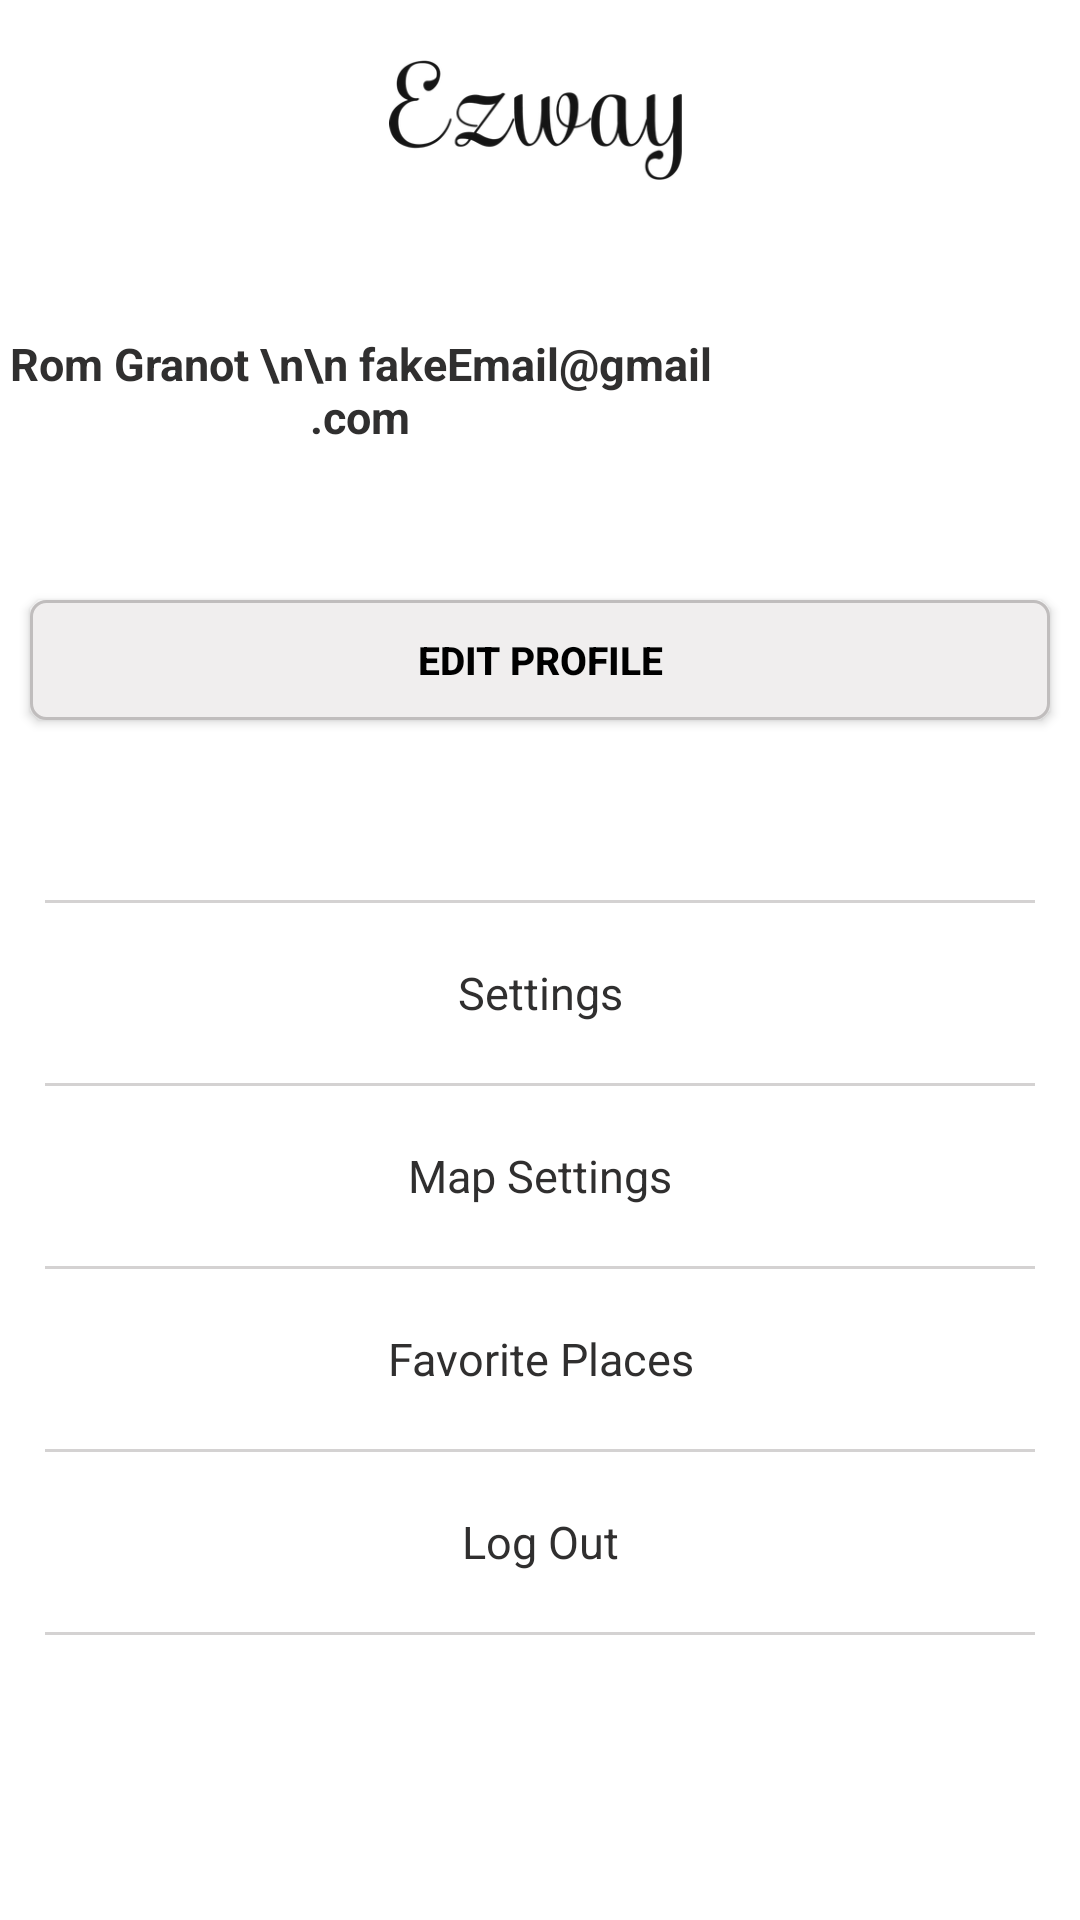

Here is an Android app screen rendered from its layout file. Give the layout XML and the strings, colors and styles it references.
<!-- AndroidManifest.xml: application theme AppTheme -->
<!-- res/layout/activity_menu.xml -->
<?xml version="1.0" encoding="utf-8"?>

<LinearLayout xmlns:android="http://schemas.android.com/apk/res/android"
    xmlns:app="http://schemas.android.com/apk/res-auto"
    xmlns:tools="http://schemas.android.com/tools"
    android:layout_width="match_parent"
    android:layout_height="match_parent"
    android:background="#ffffff"
    android:orientation="vertical"
    android:id="@+id/menu_activity"
    tools:context="MenuActivity">

    <LinearLayout
        android:layout_width="match_parent"
        android:layout_height="wrap_content"
        android:orientation="horizontal"
        android:layout_marginTop="20dp">

        <ImageView
            android:id="@+id/ivLogo"
            android:layout_width="0dp"
            android:layout_height="40dp"
            android:layout_weight="2"
            android:paddingLeft="30dp"
            android:src="@drawable/applogo"/>

        <ImageView
            android:id="@+id/btnBack"
            android:layout_width="18dp"
            android:layout_height="18dp"
            android:layout_marginRight="15dp"
            android:layout_marginTop="10dp"
            android:background="@drawable/arrow"/>

    </LinearLayout>

    <LinearLayout
        android:layout_width="match_parent"
        android:layout_height="wrap_content"
        android:orientation="horizontal"
        android:layout_marginTop="30dp">

        <TextView
            android:id="@+id/tvNameAndEmail"
            android:layout_width="0dp"
            android:layout_height="80dp"
            android:layout_weight="2"
            android:textStyle="bold"
            android:text="Rom Granot \n\n fakeEmail@gmail.com"
            android:textSize="15sp"
            android:textColor="@color/textColor"
            android:gravity="center"/>

        <ImageView
            android:id="@+id/ivAvatar"
            android:layout_width="0dp"
            android:layout_height="80dp"
            android:layout_weight="1"
            android:src="@drawable/avatar" />

    </LinearLayout>

    <Button
        android:id="@+id/btnEditProfile"
        android:layout_width="match_parent"
        android:layout_height="40dp"
        android:layout_marginLeft="10dp"
        android:layout_marginRight="10dp"
        android:layout_marginTop="30dp"
        android:text="@string/btnEditProfile"
        android:textColor="@color/black"
        android:textSize="13sp"
        android:textStyle="bold"
        android:gravity="center"
        android:clickable="true"
        android:background="@drawable/menuprofilebuttondesign"/>

    <View
        android:id="@+id/view1"
        android:layout_width="match_parent"
        android:layout_height="1dp"
        android:layout_marginTop="60dp"
        android:layout_marginRight="15dp"
        android:layout_marginLeft="15dp"
        android:background="#d4d2d2"/>

    <TextView
        android:id="@+id/tvSettings"
        android:layout_width="match_parent"
        android:layout_height="60dp"
        android:text="@string/tvSettings"
        android:textSize="15sp"
        android:textColor="@color/textColor"
        android:clickable="true"
        android:gravity="center"/>

    <View
        android:id="@+id/view2"
        android:layout_width="match_parent"
        android:layout_height="1dp"
        android:layout_marginRight="15dp"
        android:layout_marginLeft="15dp"
        android:background="#d4d2d2"/>

    <TextView
        android:id="@+id/tvMapSettings"
        android:layout_width="match_parent"
        android:layout_height="60dp"
        android:text="@string/tvMapSettings"
        android:textSize="15sp"
        android:textColor="@color/textColor"
        android:clickable="true"
        android:gravity="center"/>

    <View
        android:id="@+id/view3"
        android:layout_width="match_parent"
        android:layout_height="1dp"
        android:layout_marginRight="15dp"
        android:layout_marginLeft="15dp"
        android:background="#d4d2d2"/>

    <TextView
        android:id="@+id/tvFavoritePlaces"
        android:layout_width="match_parent"
        android:layout_height="60dp"
        android:text="@string/tvFavoritePlaces"
        android:textSize="15sp"
        android:textColor="@color/textColor"
        android:clickable="true"
        android:gravity="center"/>

    <View
        android:id="@+id/view4"
        android:layout_width="match_parent"
        android:layout_height="1dp"
        android:layout_marginRight="15dp"
        android:layout_marginLeft="15dp"
        android:background="#d4d2d2"/>

    <TextView
        android:id="@+id/tvLogOut"
        android:layout_width="match_parent"
        android:layout_height="60dp"
        android:text="@string/tvLogOut"
        android:textSize="15sp"
        android:textColor="@color/textColor"
        android:clickable="true"
        android:gravity="center"/>

    <View
        android:id="@+id/view5"
        android:layout_width="match_parent"
        android:layout_height="1dp"
        android:layout_marginRight="15dp"
        android:layout_marginLeft="15dp"
        android:background="#d4d2d2"/>

</LinearLayout>
<!-- resources referenced by this layout -->
<resources>
  <color name="black">#000000</color>
  <color name="textColor">#302F2F</color>
  <!-- drawable applogo: png bitmap (drawable, 17362 bytes) -->
  <!-- drawable menuprofilebuttondesign (drawable) -->
  <?xml version="1.0" encoding="utf-8"?>
  
  <shape xmlns:android="http://schemas.android.com/apk/res/android"
      xmlns:tools="http://schemas.android.com/tools"
      android:shape="rectangle"
      tools:ignore="MissingDefaultResource">
  
      
      <solid
          android:color="#f0eeee" >
      </solid>
  
      
      <stroke
          android:width="1dp"
          android:color="#c0bdbd" >
      </stroke>
  
      
      <corners
          android:radius="5dp"   >
      </corners>
  
  </shape>
  <string name="btnEditProfile">EDIT PROFILE</string>
  <string name="tvFavoritePlaces">Favorite Places</string>
  <string name="tvLogOut">Log Out</string>
  <string name="tvMapSettings">Map Settings</string>
  <string name="tvSettings">Settings</string>
  <style name="AppTheme" parent="Theme.AppCompat.Light.NoActionBar">
          
          <item name="colorPrimaryDark">@color/darkBackground2</item>
      </style>
  <color name="darkBackground2">#333333</color>
</resources>
